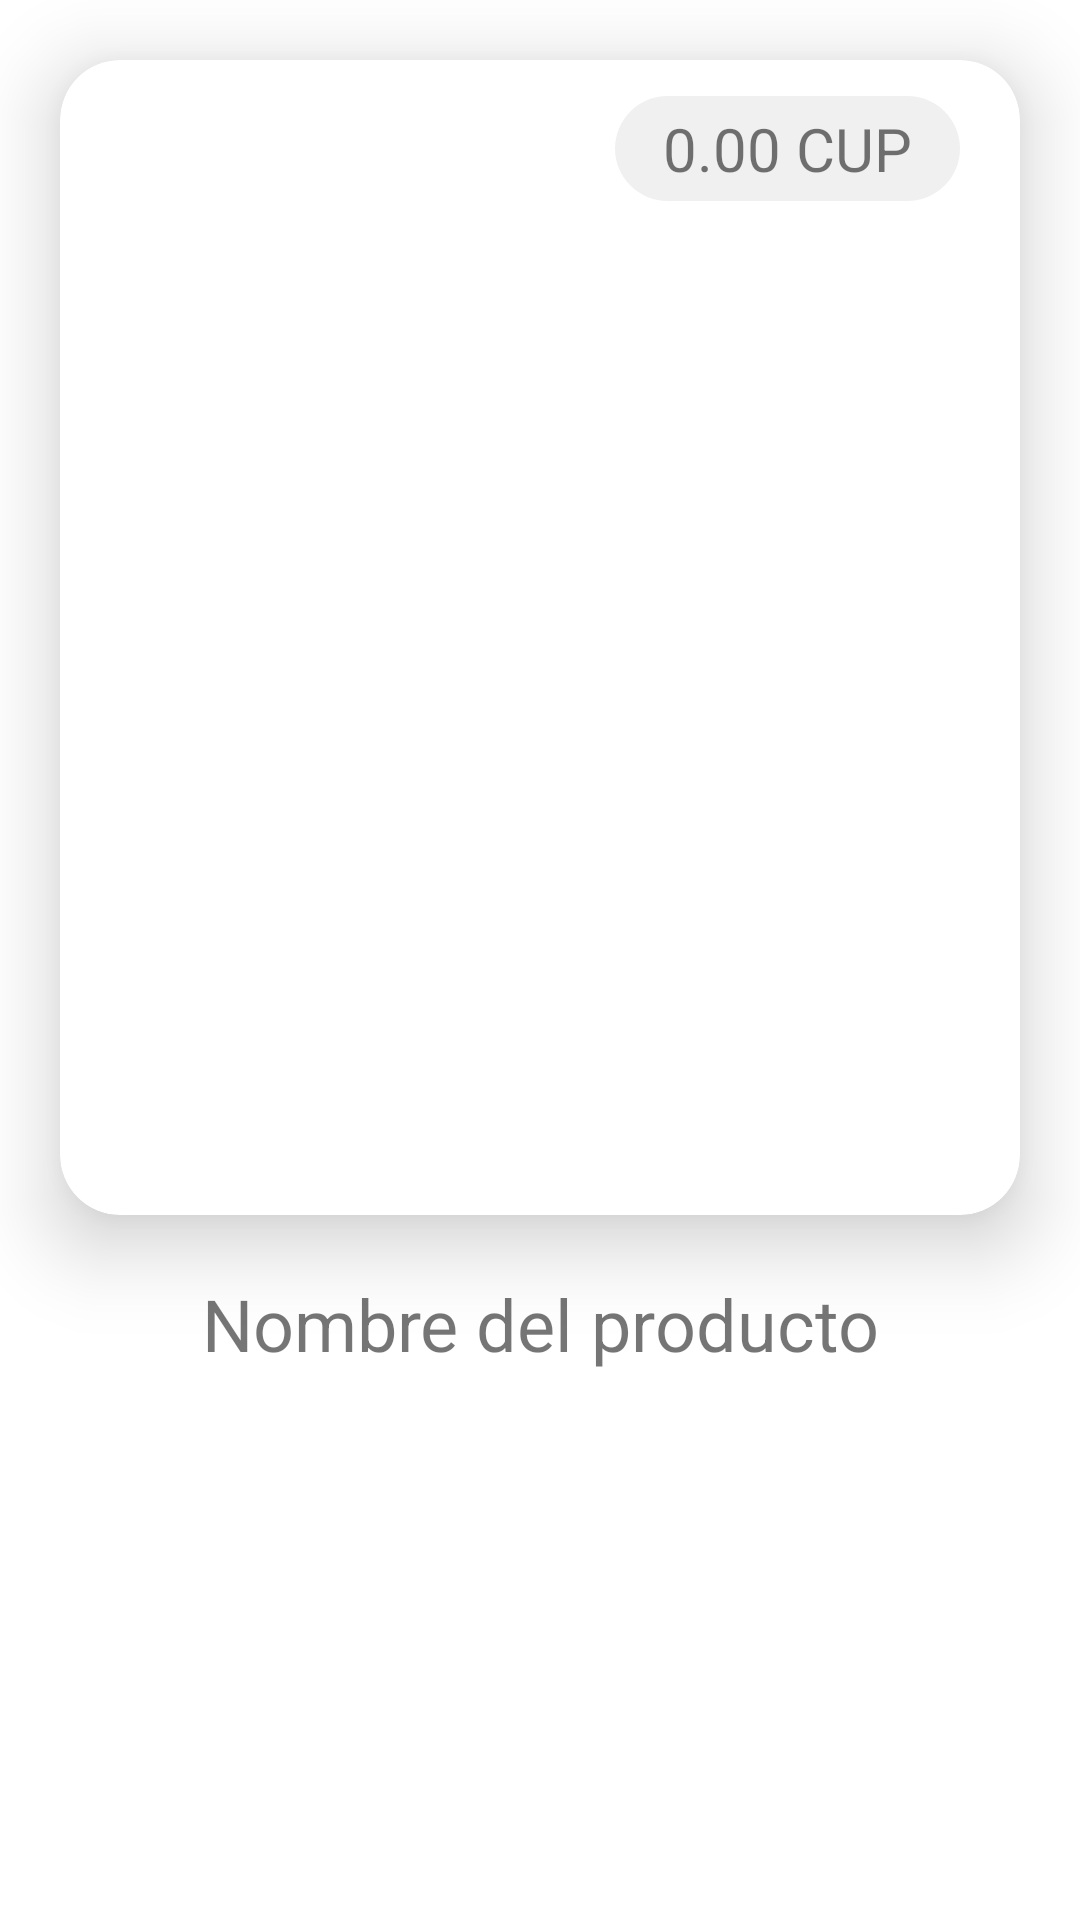

Write the Android layout XML for this screen, with the resource values it uses.
<!-- AndroidManifest.xml: application theme Theme.TiendaDCero_v10 -->
<!-- res/layout/recycler_editar_producto.xml -->
<?xml version="1.0" encoding="utf-8"?>
<androidx.constraintlayout.widget.ConstraintLayout xmlns:android="http://schemas.android.com/apk/res/android"
    xmlns:app="http://schemas.android.com/apk/res-auto"
    android:layout_width="match_parent"
    android:layout_height="match_parent">

    
    <androidx.cardview.widget.CardView
        android:id="@+id/CV_Image"
        app:cardCornerRadius="@dimen/radius_cards"
        android:layout_margin="20sp"
        android:layout_width="match_parent"
        android:layout_height="385sp"
        app:layout_constraintEnd_toEndOf="parent"
        app:layout_constraintStart_toStartOf="parent"
        app:layout_constraintTop_toTopOf="parent"
        android:translationZ="8sp"
        app:cardElevation="8sp">
        <FrameLayout
            android:layout_width="match_parent"
            android:layout_height="match_parent">

            <ImageView
                android:scaleType="centerCrop"
                android:id="@+id/IV_producto"
                android:layout_width="match_parent"
                android:layout_height="match_parent"
                android:layout_marginStart="20sp"
                android:layout_marginTop="12sp"
                android:contentDescription="@string/Producto"
                android:src="@drawable/shopping_bag"
                app:tint="@color/white_gray" />

            <ImageView
                android:id="@+id/IV_visibilidad"
                android:contentDescription="@string/Vsibilidad"
                android:layout_width="wrap_content"
                android:layout_height="wrap_content"
                android:src="@drawable/visibility"
                android:layout_marginStart="10sp"
                android:layout_marginTop="10sp"
                app:tint="@color/red" />

            <TextView
                android:id="@+id/TV_precio"
                android:paddingEnd="16sp"
                android:paddingStart="16sp"
                android:paddingTop="4sp"
                android:paddingBottom="4sp"
                android:background="@drawable/redonded_price"
                android:layout_width="wrap_content"
                android:layout_height="wrap_content"
                android:text="@string/_0CUP"
                android:layout_gravity="end"
                android:layout_marginEnd="20sp"
                android:layout_marginTop="12sp"
                android:textSize="@dimen/x_large"/>


        </FrameLayout>
    </androidx.cardview.widget.CardView>

    
    <TextView
        android:textAlignment="center"
        android:layout_width="match_parent"
        android:layout_height="wrap_content"
        android:layout_margin="20sp"
        android:id="@+id/TV_nombre_del_producto"
        app:layout_constraintEnd_toEndOf="parent"
        app:layout_constraintStart_toStartOf="parent"
        app:layout_constraintTop_toBottomOf="@id/CV_Image"
        android:text="@string/Nombre_del_producto"
        android:textSize="@dimen/xx_large">

    </TextView>

</androidx.constraintlayout.widget.ConstraintLayout>
<!-- resources referenced by this layout -->
<resources>
  <color name="red">#ED1C24</color>
  <color name="white_gray">#F0F0F0</color>
  <dimen name="radius_cards">20sp</dimen>
  <dimen name="x_large">20sp</dimen>
  <dimen name="xx_large">24sp</dimen>
  <!-- drawable redonded_price (drawable) -->
  <?xml version="1.0" encoding="utf-8"?>
  <selector xmlns:android="http://schemas.android.com/apk/res/android">
      <item android:state_pressed="false">
  
          <shape
              android:shape="rectangle">
  
              <solid
                  android:color="@color/white_gray"/>
              <corners
                  android:radius="100sp"/>
  
          </shape>
      </item>
  </selector>
  <string name="Nombre_del_producto">Nombre del producto</string>
  <string name="Producto">Producto</string>
  <string name="Vsibilidad">Visibilidad</string>
  <string name="_0CUP">0.00 CUP</string>
  <style name="Theme.TiendaDCero_v10" parent="Theme.MaterialComponents.DayNight.DarkActionBar">
          
          <item name="colorPrimary">@color/red</item>
          <item name="colorPrimaryVariant">@color/red_light</item>
          <item name="colorOnPrimary">@color/white</item>
          
          <item name="colorSecondary">@color/black</item>
          <item name="colorSecondaryVariant">@color/black_light</item>
          <item name="colorOnSecondary">@color/white</item>
          
          <item name="android:statusBarColor">?attr/colorPrimaryVariant</item>
          
      </style>
  <color name="red_light">#FF9FA3</color>
  <color name="white">#FFFFFFFF</color>
  <color name="black">#000001</color>
  <color name="black_light">#393939</color>
</resources>
